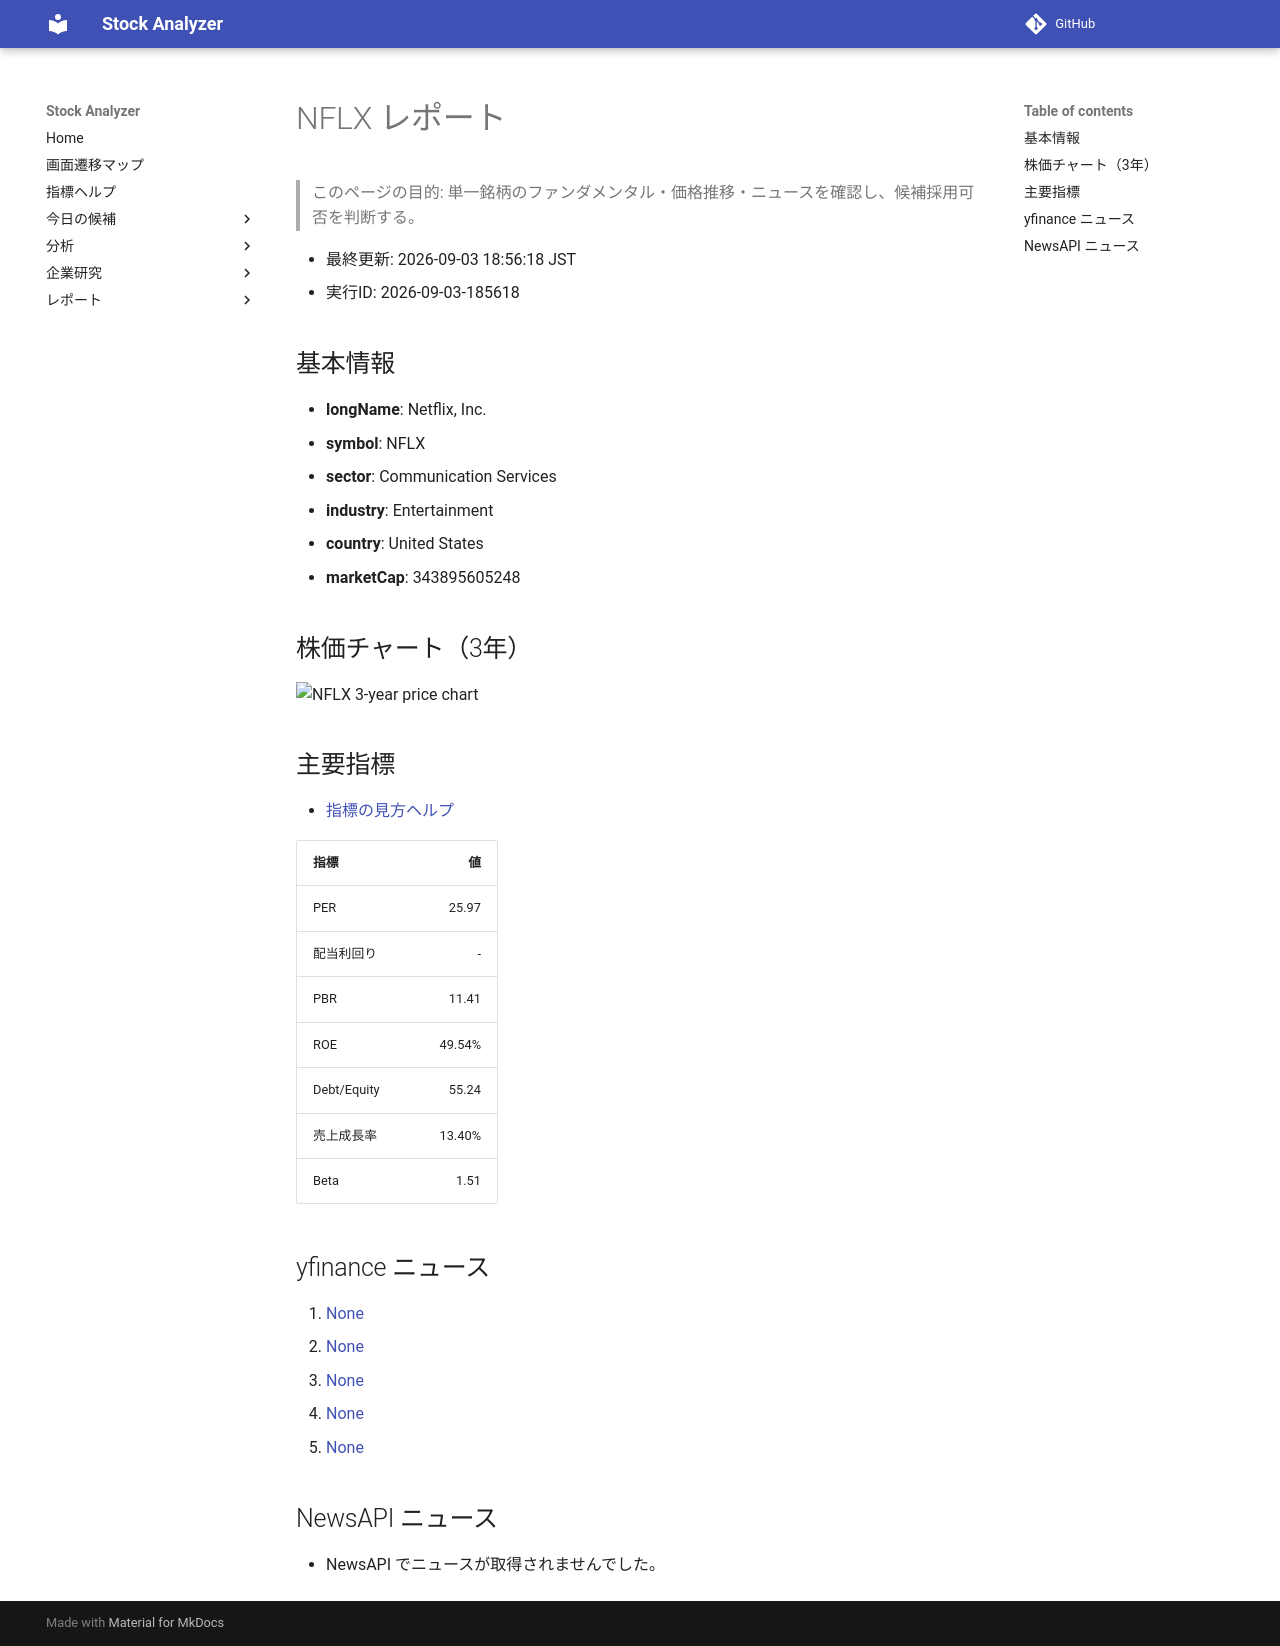

repository: Yumi-note/Making-APP · page: reports/2026-09-03/185618/NFLX/index.html · generator: mkdocs

# NFLX レポート

> このページの目的: 単一銘柄のファンダメンタル・価格推移・ニュースを確認し、候補採用可否を判断する。

- 最終更新: 2026-09-03 18:56:18 JST
- 実行ID: 2026-09-03-185618

## 基本情報

- **longName**: Netflix, Inc.
- **symbol**: NFLX
- **sector**: Communication Services
- **industry**: Entertainment
- **country**: United States
- **marketCap**: 343895605248

## 株価チャート（3年）

![NFLX 3-year price chart](NFLX_3y.png)

## 主要指標

- [指標の見方ヘルプ](../../../../indicators.md)

| 指標 | 値 |
|---|---:|
| PER | 25.97 |
| 配当利回り | - |
| PBR | 11.41 |
| ROE | 49.54% |
| Debt/Equity | 55.24 |
| 売上成長率 | 13.40% |
| Beta | 1.51 |

## yfinance ニュース

1. [None](None)
2. [None](None)
3. [None](None)
4. [None](None)
5. [None](None)

## NewsAPI ニュース

- NewsAPI でニュースが取得されませんでした。
